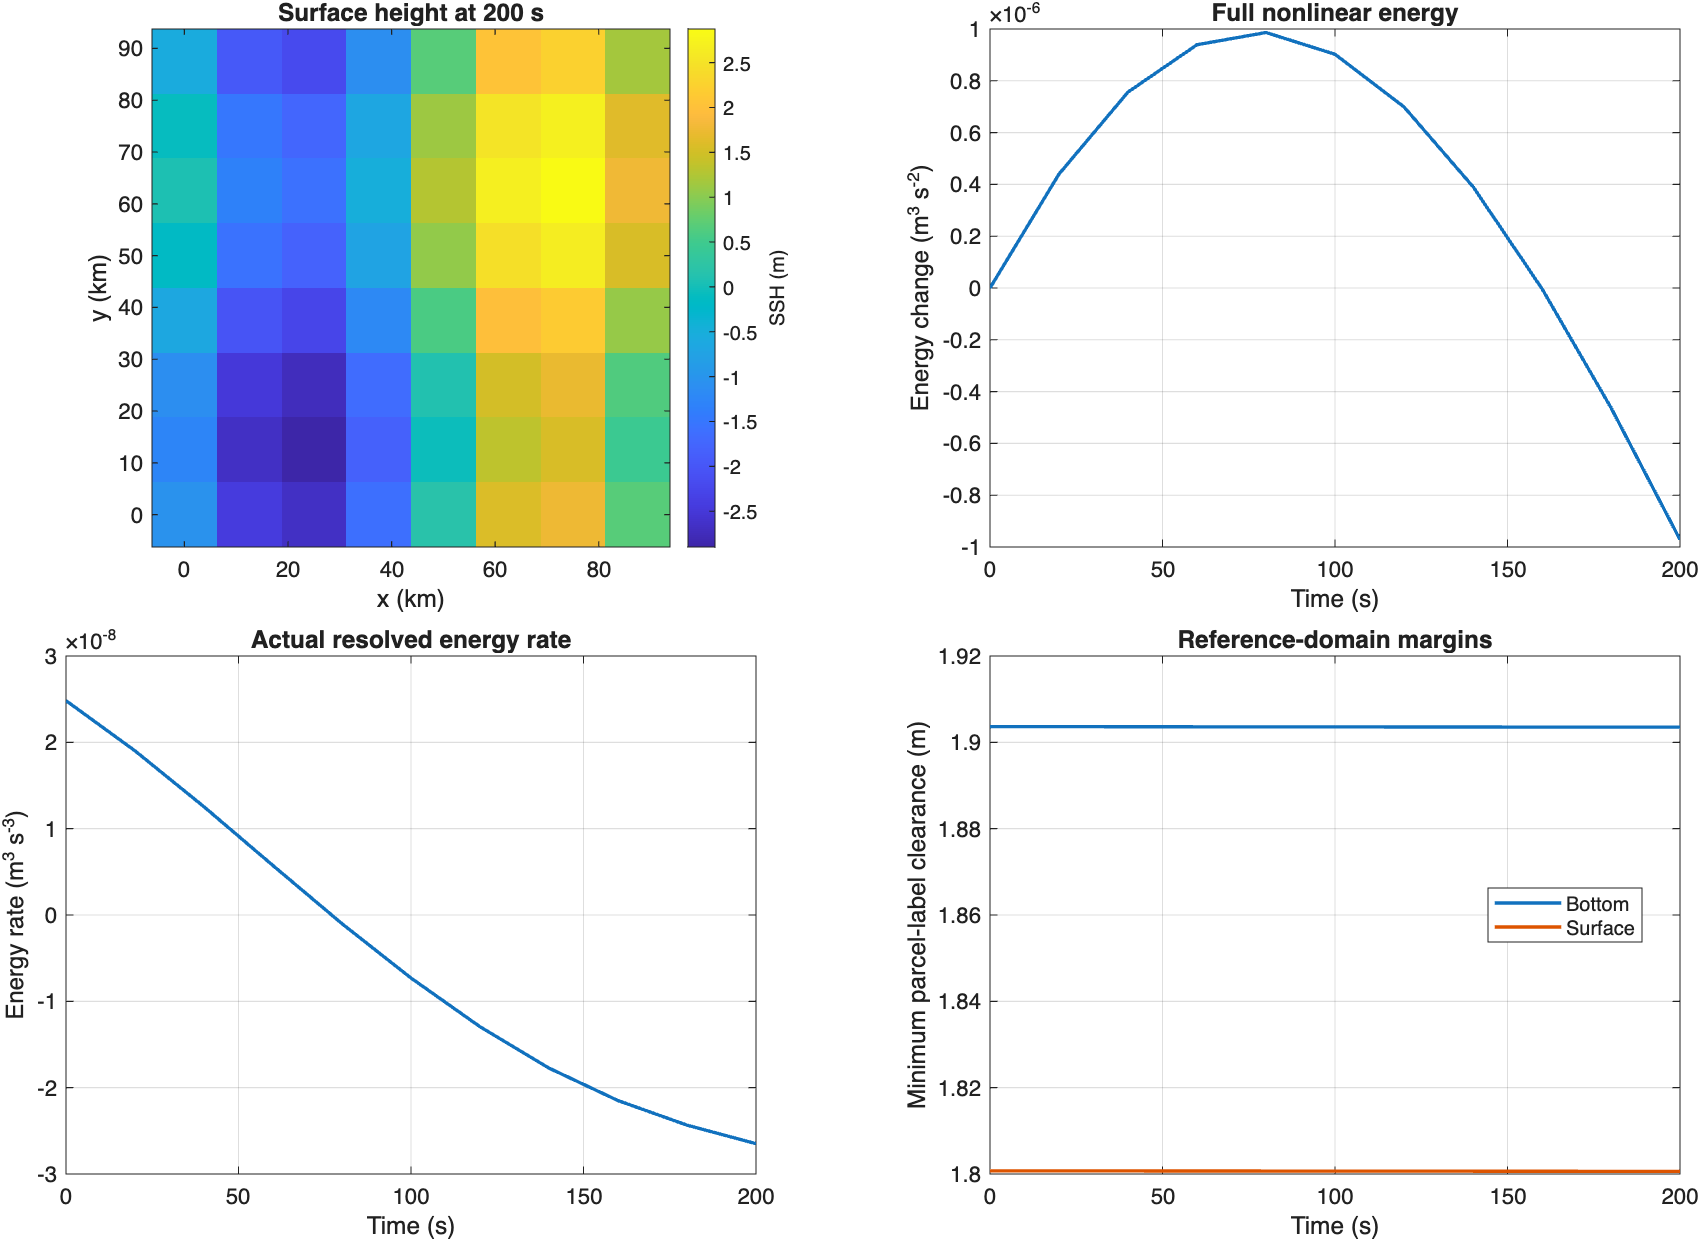

The data file committed next to this chart (first rows):
time, totalEnergy, energyTendency, prescribedWork, minimumLabel, maximumLabel
0, 85.82, 2.48278084480358e-08, 0, -998.1, -1.801
20, 85.82, 1.90162594412499e-08, 0, -998.1, -1.801
40, 85.82, 1.25362563828044e-08, 0, -998.1, -1.801
60, 85.82, 5.72631195239204e-09, 0, -998.1, -1.801
80, 85.82, -1.007697592037e-09, 0, -998.1, -1.801
100, 85.82, -7.3000903100251e-09, 0, -998.1, -1.801
120, 85.82, -1.29414264513072e-08, 0, -998.1, -1.801
140, 85.82, -1.77360476652511e-08, 0, -998.1, -1.801
160, 85.82, -2.14941728582385e-08, 0, -998.1, -1.801
180, 85.82, -2.43418618456337e-08, 0, -998.1, -1.801
200, 85.82, -2.64859536941442e-08, 0, -998.1, -1.801
